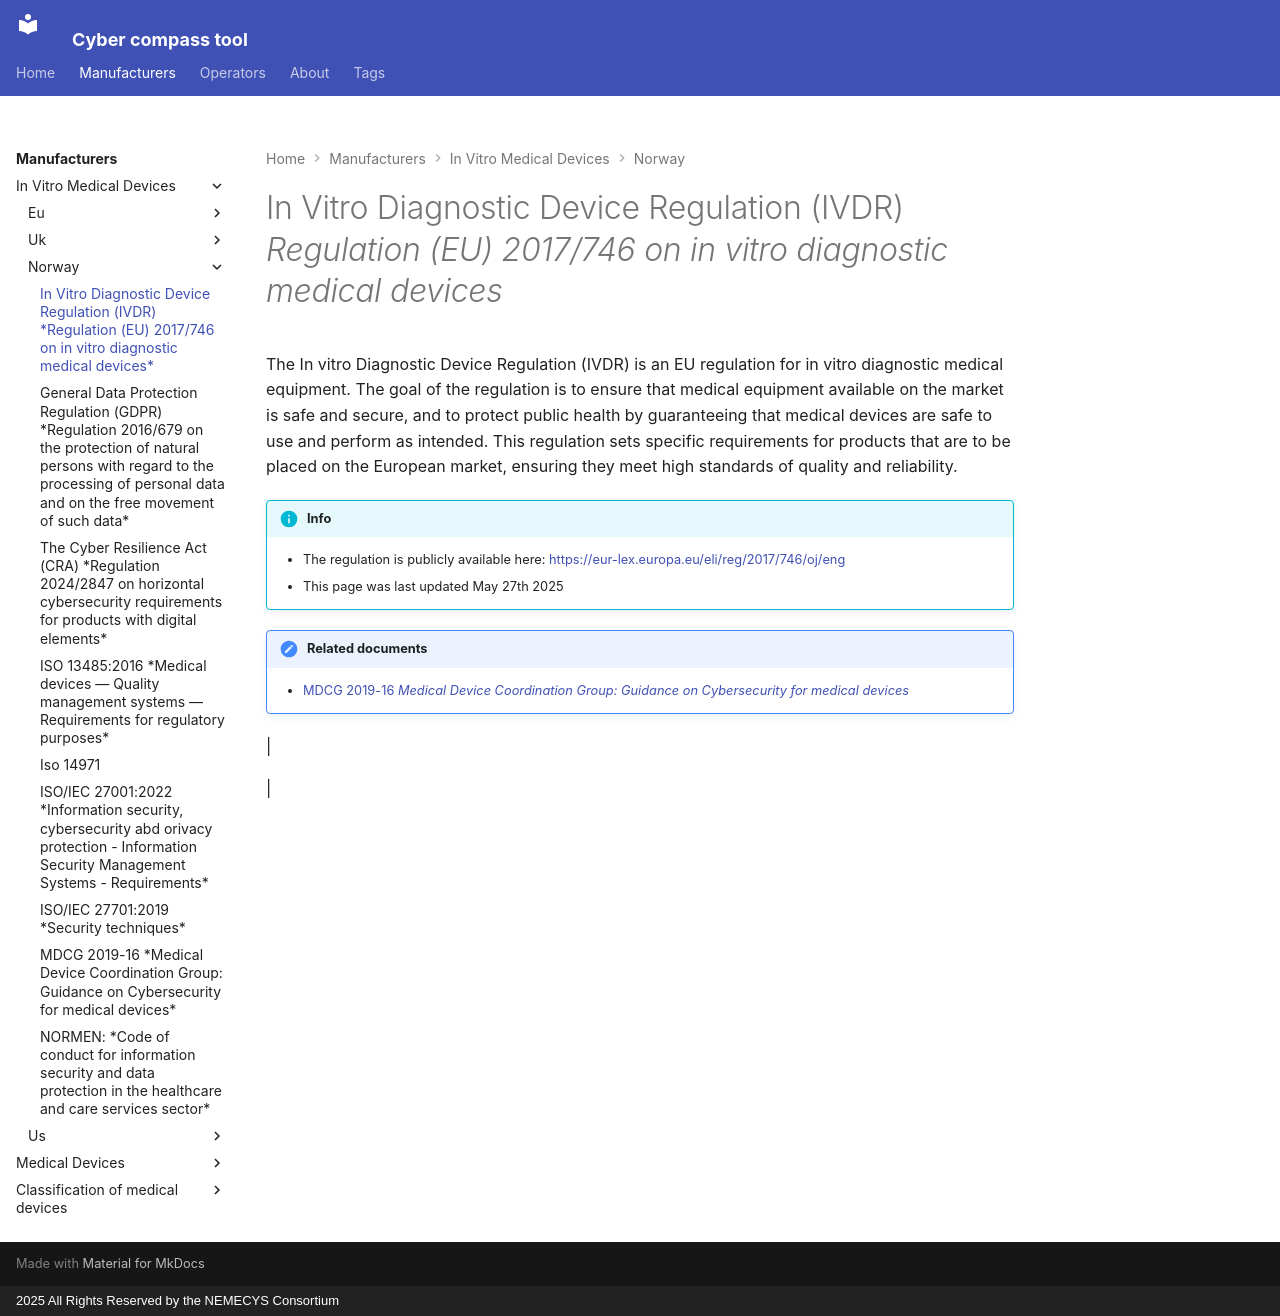

repository: epichub/SOTA-tool · page: content/manufacturers/invitro/eu/ivdr/index.html · generator: mkdocs · copyright: 2025 All Rights Reserved by the NEMECYS Consortium

---
tags:
- eu
- ivdr
---
# In Vitro Diagnostic Device Regulation (IVDR) *Regulation (EU) 2017/746 on in vitro diagnostic medical devices*

The In vitro Diagnostic Device Regulation (IVDR) is an EU regulation for
in vitro diagnostic medical equipment. The goal of the regulation is to
ensure that medical equipment available on the market is safe and
secure, and to protect public health by guaranteeing that medical
devices are safe to use and perform as intended. This regulation sets
specific requirements for products that are to be placed on the European
market, ensuring they meet high standards of quality and reliability.

!!! info "Info"

    -   The regulation is publicly available here:
        <https://eur-lex.europa.eu/eli/reg/2017/746/oj/eng>
    -   This page was last updated May 27th 2025

!!! note "Related documents"

    -   [MDCG 2019-16 *Medical Device Coordination Group: Guidance on Cybersecurity for medical devices*](guidelines/mdcg.md)

| 

| 
